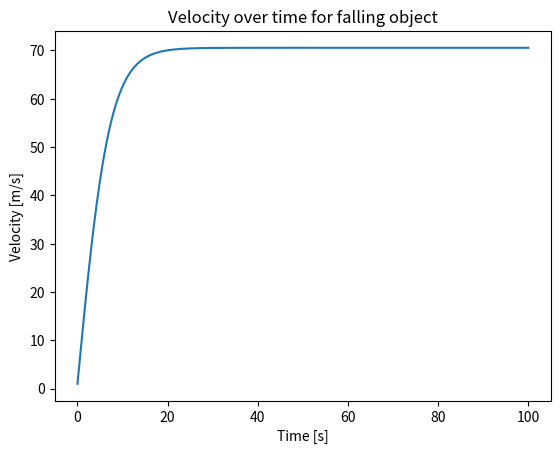

Python code for this plot:
import numpy as np
import matplotlib.pyplot as plt

def ball_motion(t, y, params):
    """
    Input Arguments:
        • t (scalar): Current time.
        • y (scalar): Velocity of the falling ball at time t.
        • params (array): Array of system properties
        - params(1): Gravity
        - params(2): Air density
        - params(3): Ball Mass
        - params(4): Ball radius
        - params(5): Drag coefficient
    Output Arguments:
        • dydt (scalar): The f(t,y) from y'= f(t,y) evaluated at time t.
    """
    rho = params['Air_density']
    Cd = params['Drag_coefficient']
    A = np.pi * params['Ball_radius']**2
    drag_force = .5*(rho*Cd*A*y**2)
    return params['Gravity'] - drag_force/params['Ball_mass']

def euler(odefun, tspan, y0):
    """
    Input Arguments:
        • odefun (callable) - Function to solve. The function dydt = odefun(t,y), for a scalar t and a
        scalar y, must return a scalar dydt that corresponds to f(t,y). odefun must accept both input
        arguments t and y, even if one of the arguments is not used in the function.
        • tspan (array) - Time values of integration. The elements in tspan must be all increasing.
        The solver imposes the initial conditions given by y0 at the initial time given in the βirst entry of
        tspan, then integrates from the βirst to the last entry in tspan.
        • y0 (scalar) - Initial conditions. y0 contains the initial condition for the equation deβined in
        odefun.
    Output Arguments:
        • t (array) - Evaluation points. t is the same as tspan.
        • y (array) - Solution returned as an array. Each row in y corresponds to the solution at the value
        returned in the corresponding row of t.
    """
    tprev = tspan[0]
    y = np.zeros_like(tspan)
    y[0] = y0
    for i in range(1, len(tspan)):
        t = tspan[i]
        h = t - tprev
        y[i] = y[i-1] + odefun(t, y[i-1], params)*h
        tprev = t
    return tspan, y

#Script body---------------------------------------------------------------------------

params = {
    'Gravity': 9.81,            #m/s^2
    'Air_density': 1.255,       #kg/m^3 
    'Ball_mass': 1,             #kg
    'Ball_radius': .05,         #m
    'Drag_coefficient': .4      #unitless
}


tspan = np.linspace(0, 100, 10000)
t, y = euler(ball_motion, tspan, 1)

plt.figure()
plt.plot(t, y)
plt.xlabel('Time [s]')
plt.ylabel('Velocity [m/s]')
plt.title('Velocity over time for falling object')
plt.show()


#My numerical results look reasonable because the velocity starts at my initial condition, and accelerates with
#an acceleration of about g. As the object picks up speed, the acceleration decreases - this fits my conceptual
#model because the drag force will counter the force of gravity. As t -> infinity, the velocity of the object 
#approaches an equilibrium velocity where the drag force is equivalent to gravitational force and there will be no acceleration. 